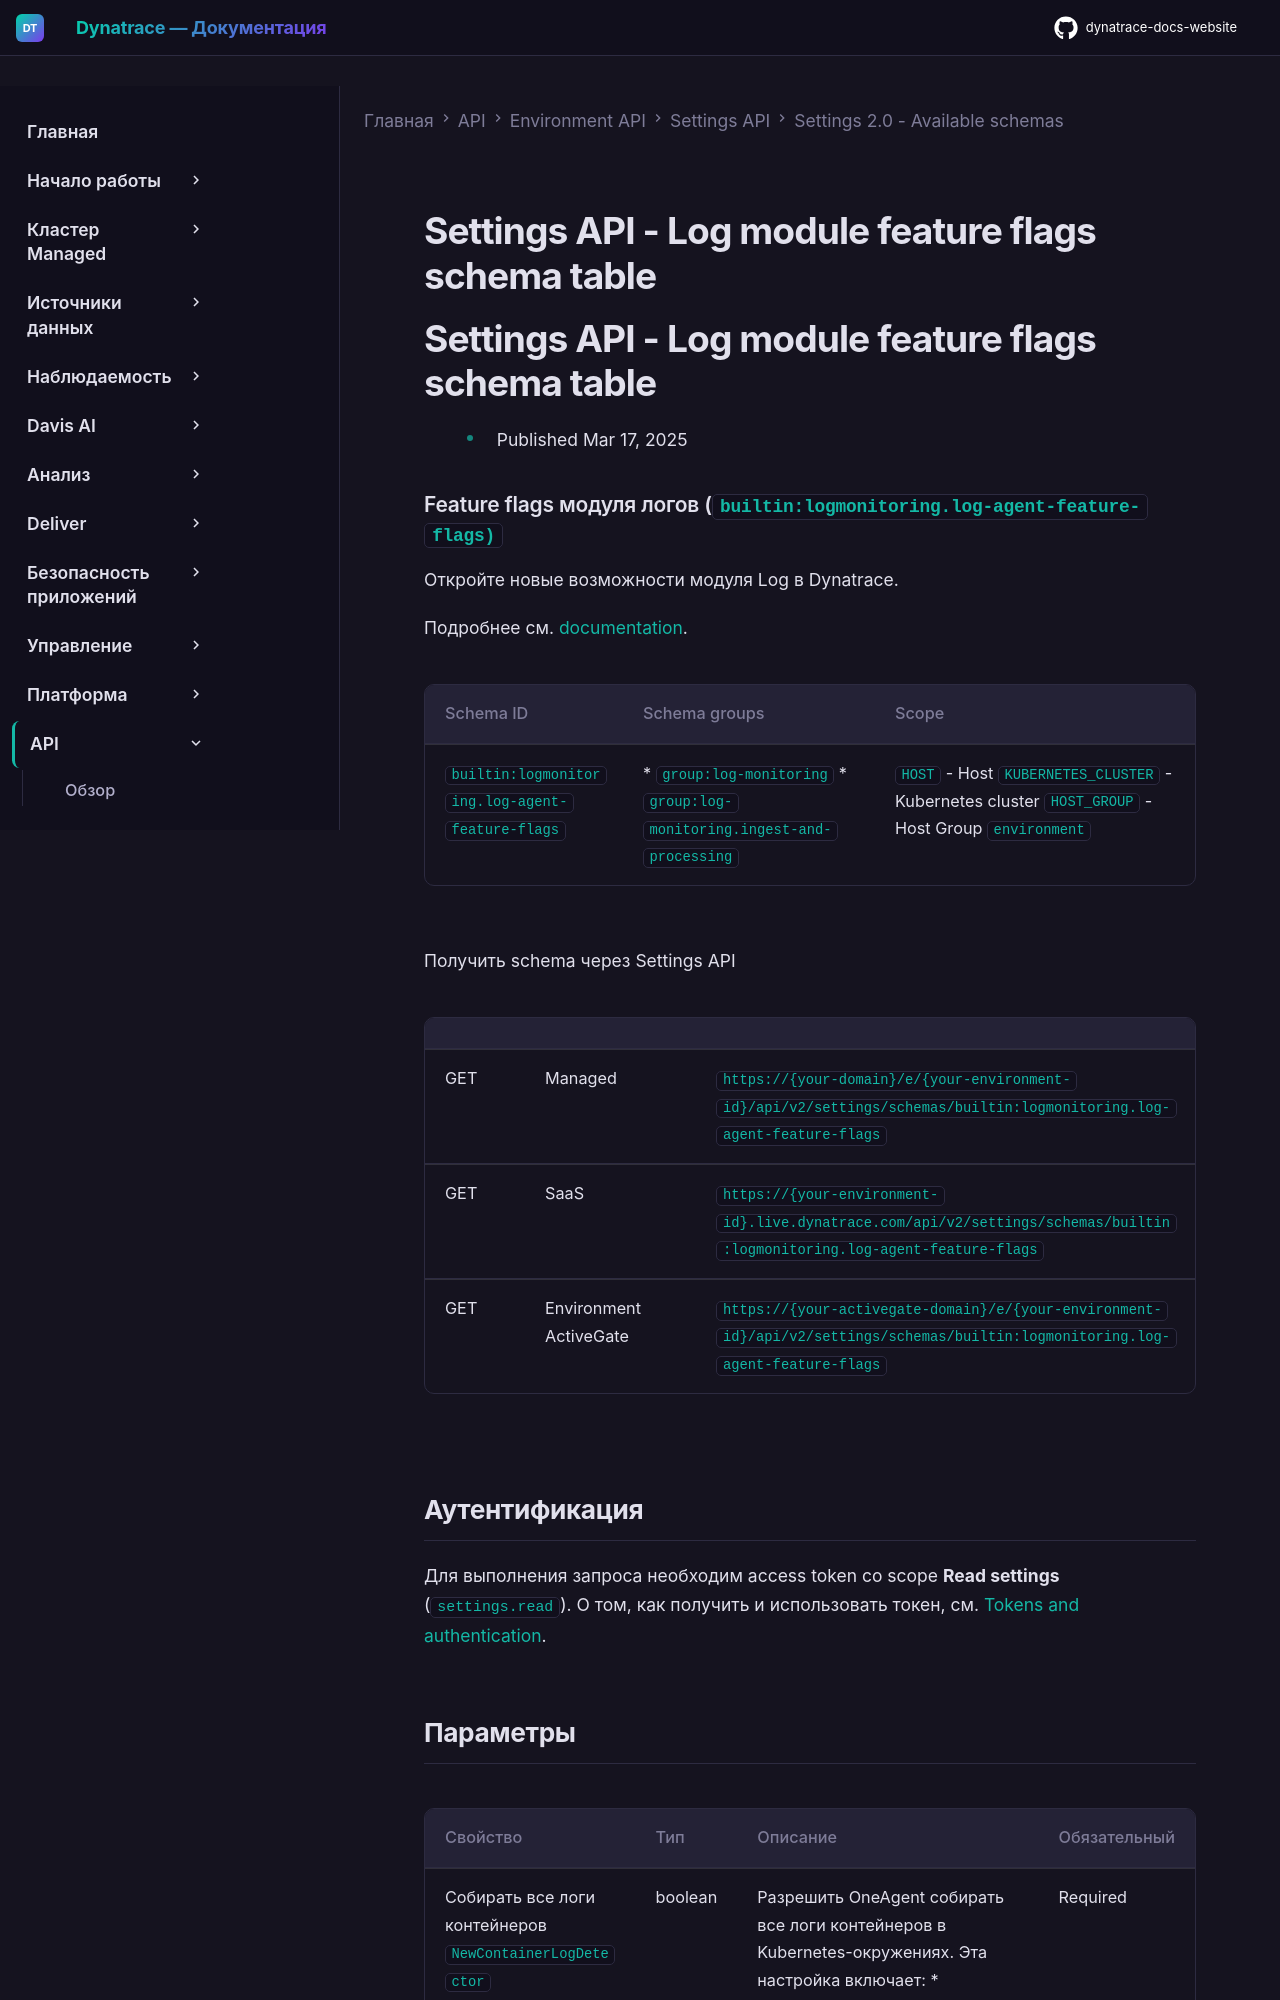

repository: Yerkebulan-Ardabayev/dynatrace-docs-website · page: managed-ru/dynatrace-api/environment-api/settings/schemas/builtin-logmonitoring-log-agent-feature-flags/index.html · generator: mkdocs

---
title: Settings API - Log module feature flags schema table
source: https://docs.dynatrace.com/managed/dynatrace-api/environment-api/settings/schemas/builtin-logmonitoring-log-agent-feature-flags
scraped: 2026-05-12T11:42:55.616291
---

# Settings API - Log module feature flags schema table

# Settings API - Log module feature flags schema table

* Published Mar 17, 2025

### Feature flags модуля логов (`builtin:logmonitoring.log-agent-feature-flags)`

Откройте новые возможности модуля Log в Dynatrace.

Подробнее см. [documentation](https://dt-url.net/ib22wr3).

| Schema ID | Schema groups | Scope |
| --- | --- | --- |
| `builtin:logmonitoring.log-agent-feature-flags` | * `group:log-monitoring` * `group:log-monitoring.ingest-and-processing` | `HOST` - Host  `KUBERNETES_CLUSTER` - Kubernetes cluster  `HOST_GROUP` - Host Group  `environment` |

Получить schema через Settings API

|  |  |  |
| --- | --- | --- |
| GET | Managed | `https://{your-domain}/e/{your-environment-id}/api/v2/settings/schemas/builtin:logmonitoring.log-agent-feature-flags` |
| GET | SaaS | `https://{your-environment-id}.live.dynatrace.com/api/v2/settings/schemas/builtin:logmonitoring.log-agent-feature-flags` |
| GET | Environment ActiveGate | `https://{your-activegate-domain}/e/{your-environment-id}/api/v2/settings/schemas/builtin:logmonitoring.log-agent-feature-flags` |

## Аутентификация

Для выполнения запроса необходим access token со scope **Read settings** (`settings.read`). О том, как получить и использовать токен, см. [Tokens and authentication](/managed/discover-dynatrace/references/dynatrace-api/basics/dynatrace-api-authentication).
